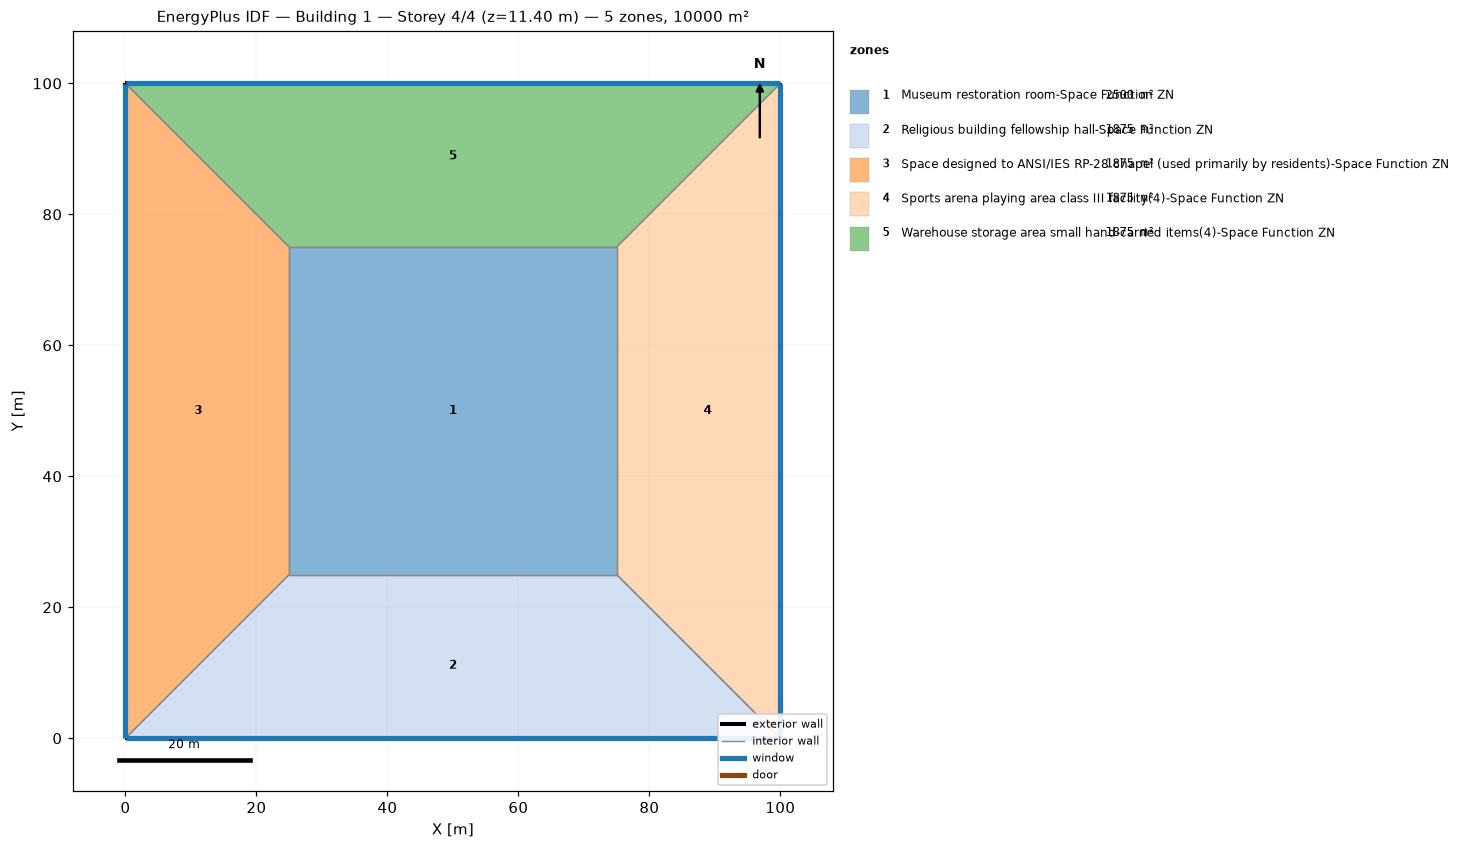
=== STOREY PLAN SPEC (per zone: floor XY polygon, exterior-wall plan segments, windows/doors) ===
zone 1: Museum restoration room-Space Function ZN  (2500.0 m²)
  floor: (25.00, 25.00) (25.00, 75.00) (75.00, 75.00) (75.00, 25.00)
  interior walls: 4
zone 2: Religious building fellowship hall-Space Function ZN  (1875.0 m²)
  floor: (100.00, 0.00) (0.00, 0.00) (25.00, 25.00) (75.00, 25.00)
  exterior wall: (0.00, 0.00) – (100.00, 0.00)  [100.0 m]
    window: (0.03, 0.00) – (99.97, 0.00)  [95.0 m²]
  interior walls: 3
zone 3: Space designed to ANSI/IES RP-28 chapel (used primarily by residents)-Space Function ZN  (1875.0 m²)
  floor: (0.00, 0.00) (0.00, 100.00) (25.00, 75.00) (25.00, 25.00)
  exterior wall: (0.00, 100.00) – (0.00, 0.00)  [100.0 m]
    window: (0.00, 99.97) – (0.00, 0.03)  [95.0 m²]
  interior walls: 3
zone 4: Sports arena playing area class III facility(4)-Space Function ZN  (1875.0 m²)
  floor: (100.00, 100.00) (100.00, 0.00) (75.00, 25.00) (75.00, 75.00)
  exterior wall: (100.00, 0.00) – (100.00, 100.00)  [100.0 m]
    window: (100.00, 0.03) – (100.00, 99.97)  [95.0 m²]
  interior walls: 3
zone 5: Warehouse storage area small hand-carried items(4)-Space Function ZN  (1875.0 m²)
  floor: (0.00, 100.00) (100.00, 100.00) (75.00, 75.00) (25.00, 75.00)
  exterior wall: (100.00, 100.00) – (0.00, 100.00)  [100.0 m]
    window: (99.97, 100.00) – (0.03, 100.00)  [95.0 m²]
  interior walls: 3

=== DERIVED (storey summary) ===
Building: Building 1
Storey: 4 of 4  (floor level z = 11.40 m)
Storey gross floor area: 10000.0 m²
Zones on this storey: 5
  - Museum restoration room-Space Function ZN: floor 2500.0 m²
  - Religious building fellowship hall-Space Function ZN: floor 1875.0 m²; exterior wall 100.0 m (380.0 m²); 1 window(s) 95.0 m²; WWR 25.0%
  - Space designed to ANSI/IES RP-28 chapel (used primarily by residents)-Space Function ZN: floor 1875.0 m²; exterior wall 100.0 m (380.0 m²); 1 window(s) 95.0 m²; WWR 25.0%
  - Sports arena playing area class III facility(4)-Space Function ZN: floor 1875.0 m²; exterior wall 100.0 m (380.0 m²); 1 window(s) 95.0 m²; WWR 25.0%
  - Warehouse storage area small hand-carried items(4)-Space Function ZN: floor 1875.0 m²; exterior wall 100.0 m (380.0 m²); 1 window(s) 95.0 m²; WWR 25.0%
Zone adjacency (shared interzone walls):
  - Museum restoration room-Space Function ZN ↔ Religious building fellowship hall-Space Function ZN
  - Museum restoration room-Space Function ZN ↔ Space designed to ANSI/IES RP-28 chapel (used primarily by residents)-Space Function ZN
  - Museum restoration room-Space Function ZN ↔ Sports arena playing area class III facility(4)-Space Function ZN
  - Museum restoration room-Space Function ZN ↔ Warehouse storage area small hand-carried items(4)-Space Function ZN
  - Religious building fellowship hall-Space Function ZN ↔ Space designed to ANSI/IES RP-28 chapel (used primarily by residents)-Space Function ZN
  - Religious building fellowship hall-Space Function ZN ↔ Sports arena playing area class III facility(4)-Space Function ZN
  - Space designed to ANSI/IES RP-28 chapel (used primarily by residents)-Space Function ZN ↔ Warehouse storage area small hand-carried items(4)-Space Function ZN
  - Sports arena playing area class III facility(4)-Space Function ZN ↔ Warehouse storage area small hand-carried items(4)-Space Function ZN